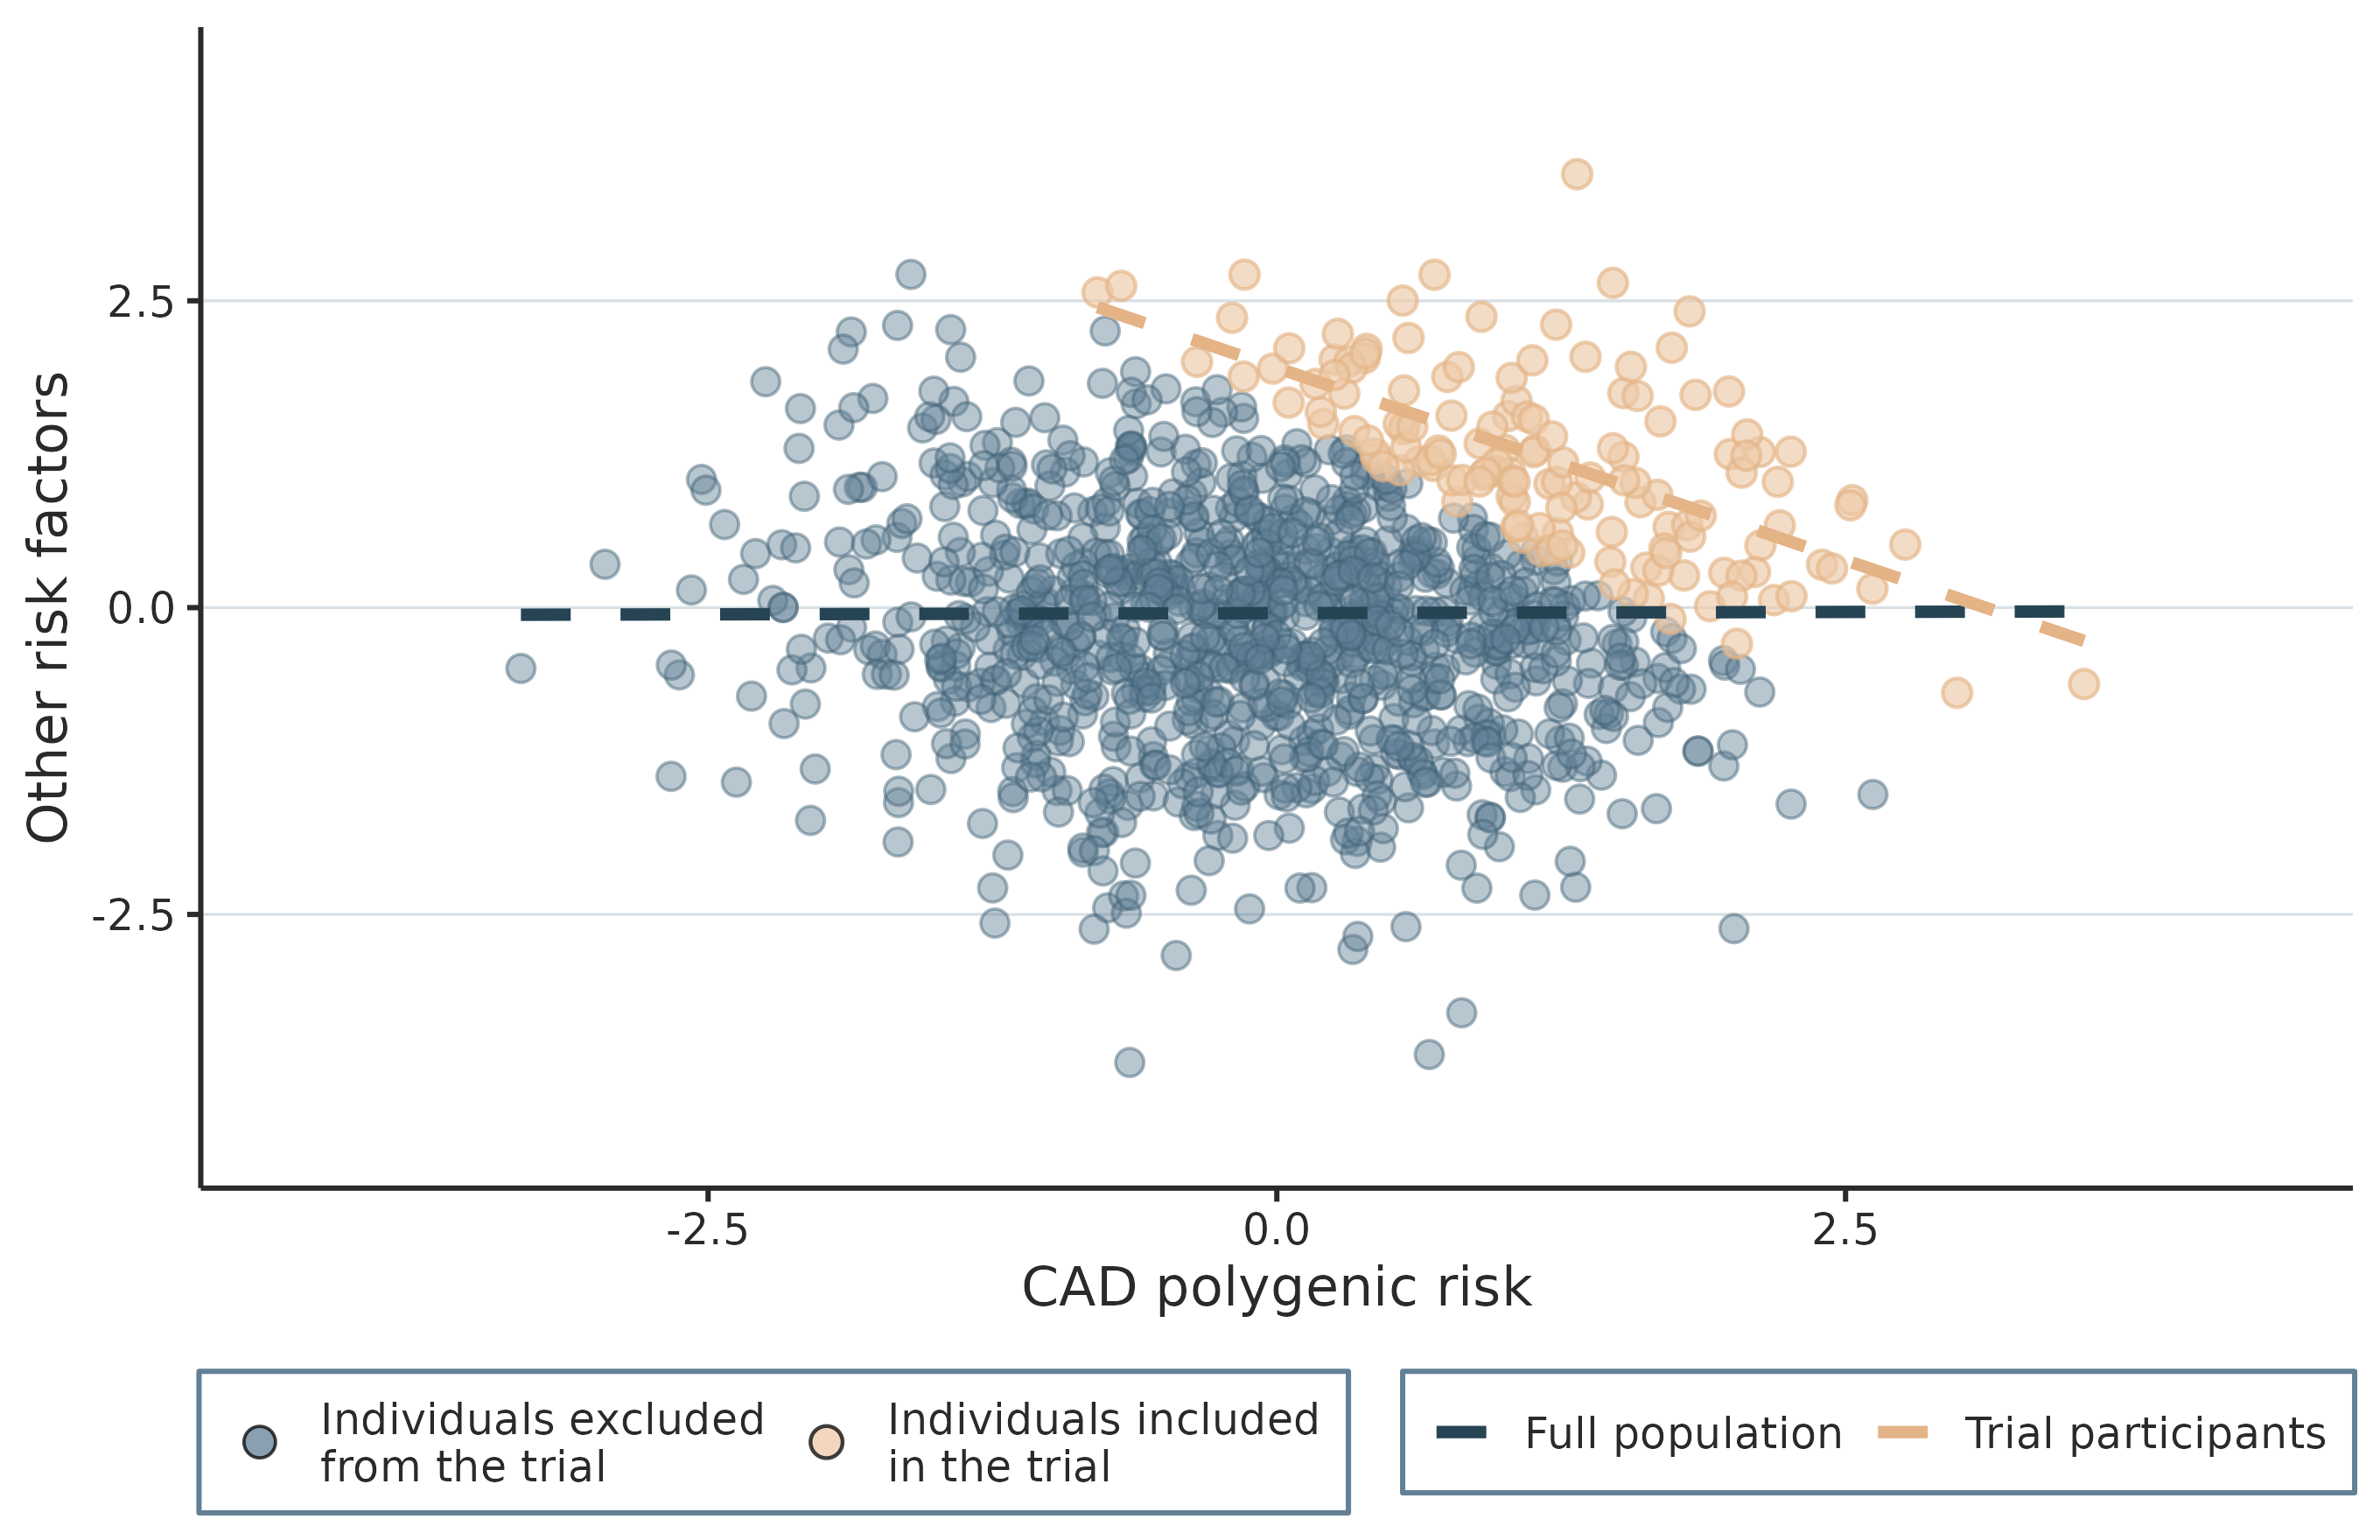

This figure's R source:
library(ggplot2)
library(dplyr)
library(this.path)

set.seed(20260428)
setwd(this.path::here())
source("fps_style.r")

n <- 1200

dat <- tibble(
  cad_prs = rnorm(n),
  response = rnorm(n)
) %>%
  mutate(
    # Deterministic inclusion rule:
    # inclusion if combined CAD PRS + LDL-C liability is high
    inclusion_score = cad_prs + response,
    included = inclusion_score > quantile(inclusion_score, 0.88),
    group = if_else(included,
      "Individuals included in the trial",
      "Individuals excluded from the trial"
    )
  )

p <- ggplot(dat, aes(x = cad_prs, y = response)) +
  geom_point(
    data = filter(dat, !included),
    aes(fill = group, colour = group),
    shape = 21,
    size = 3.0,
    stroke = 0.6,
    alpha = 0.45
  ) +
  geom_point(
    data = filter(dat, included),
    aes(fill = group, colour = group),
    shape = 21,
    size = 3.0,
    stroke = 0.7,
    alpha = 0.65
  ) +
  # Full population line of best fit
  geom_smooth(
    data = dat,
    aes(x = cad_prs, y = response, linetype = "Full population"),
    method = "lm",
    se = FALSE,
    colour = fps$navy,
    linewidth = 1.5
  ) +
  # Trial inclusion line of best fit
  geom_smooth(
    data = filter(dat, included),
    aes(x = cad_prs, y = response, linetype = "Trial participants"),
    method = "lm",
    se = FALSE,
    colour = fps$sand,
    linewidth = 1.5
  ) +
  scale_fill_manual(
    values = c(
      "Individuals excluded from the trial" = fps$steel,
      "Individuals included in the trial"   = fps$sand_mid
    ),
    labels = c(
      "Individuals excluded from the trial" = "Individuals excluded\nfrom the trial",
      "Individuals included in the trial"   = "Individuals included\nin the trial"
    )
  ) +
  scale_colour_manual(
    values = c(
      "Individuals excluded from the trial" = fps$slate,
      "Individuals included in the trial"   = fps$sand
    )
  ) +
  scale_linetype_manual(
    values = c(
      "Full population"   = "dashed",
      "Trial participants" = "dashed"
    ),
    name = NULL
  ) +
  coord_cartesian(xlim = c(-4.3, 4.3), ylim = c(-4.3, 4.3)) +
  labs(
    x = "CAD polygenic risk",
    y = "Other risk factors",
    fill = NULL,
    colour = NULL
  ) +
  guides(
    colour = "none",
    fill = guide_legend(
      order = 1,
      override.aes = list(alpha = 0.75, size = 3.4, shape = 21)
    ),
    linetype = guide_legend(
      order = 2,
      override.aes = list(
        colour    = c(fps$navy, fps$sand),
        linewidth = 1.5
      )
    )
  ) +
  theme_fps(base_size = 14) +
  theme(
    legend.position = "bottom",
    legend.background = element_rect(colour = fps$steel, fill = fps$white)
  )

if (interactive()) print(p)
ggsave(
  filename = "collider_example.png",
  plot = p,
  width = 8.5,
  height = 5.5,
  dpi = 320,
  device = ragg::agg_png
)
